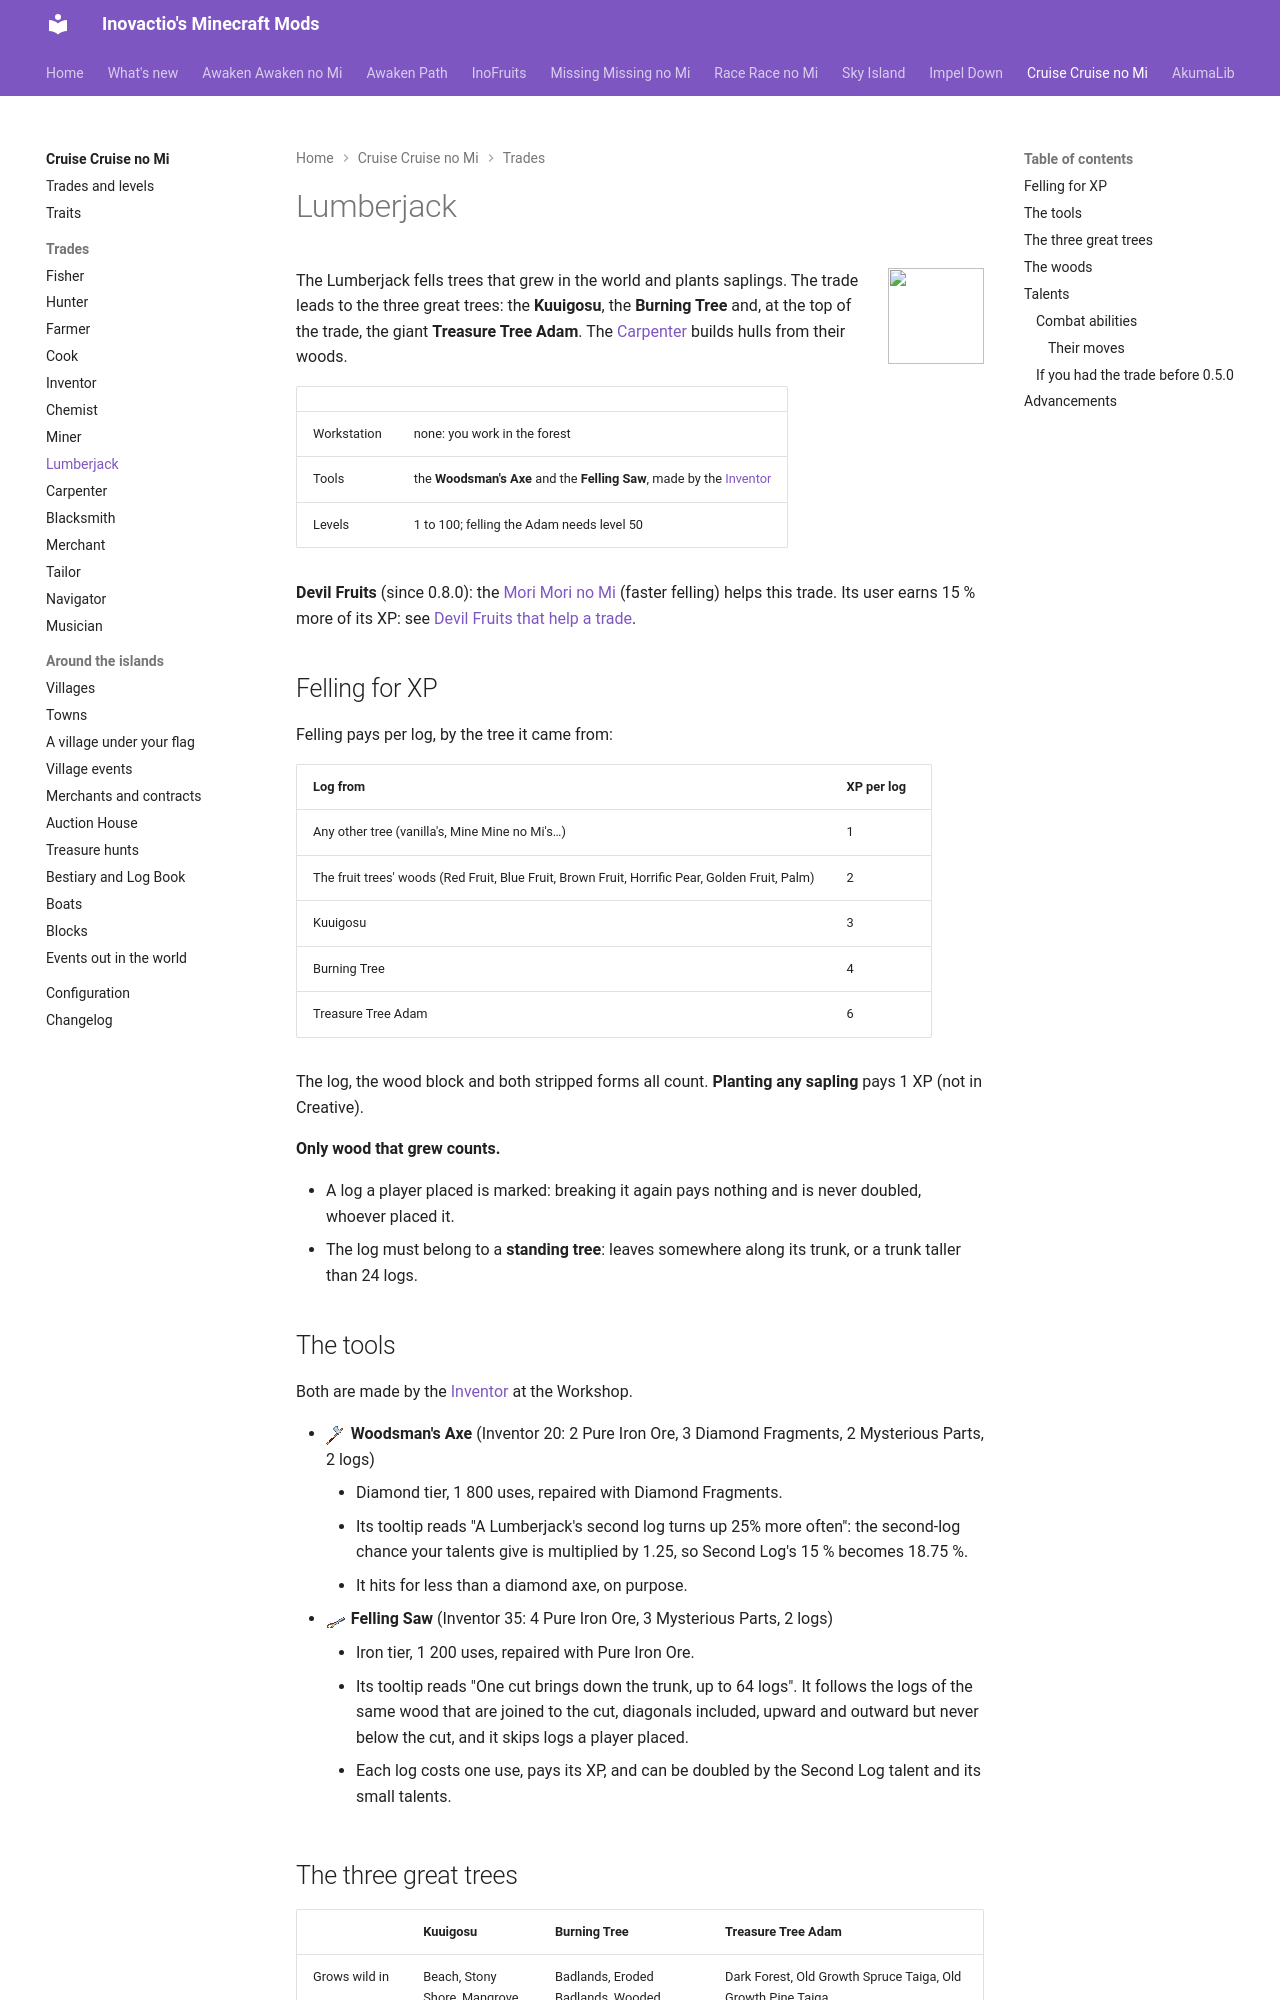

repository: Inovactio/inovactio.github.io · page: mods/cruise/trades/lumberjack/index.html · generator: mkdocs

# Lumberjack

![](../icons/trades/lumberjack.png){ .mod-icon }

The Lumberjack fells trees that grew in the world and plants saplings. The trade leads to the three great trees: the **Kuuigosu**, the **Burning Tree** and, at the top of the trade, the giant **Treasure Tree Adam**. The [Carpenter](carpenter.md) builds hulls from their woods.

| | |
|---|---|
| Workstation | none: you work in the forest |
| Tools | the **Woodsman's Axe** and the **Felling Saw**, made by the [Inventor](inventor.md) |
| Levels | 1 to 100; felling the Adam needs level 50 |

**Devil Fruits** (since 0.8.0): the [Mori Mori no Mi](../../missing-missing-no-mi/fruits/mori-mori-no-mi.md) (faster felling) helps this trade. Its user earns 15 % more of its XP: see [Devil Fruits that help a trade](../trades-and-levels.md#devil-fruits-that-help-a-trade).

## Felling for XP

Felling pays per log, by the tree it came from:

| Log from | XP per log |
|---|---|
| Any other tree (vanilla's, Mine Mine no Mi's…) | 1 |
| The fruit trees' woods (Red Fruit, Blue Fruit, Brown Fruit, Horrific Pear, Golden Fruit, Palm) | 2 |
| Kuuigosu | 3 |
| Burning Tree | 4 |
| Treasure Tree Adam | 6 |

The log, the wood block and both stripped forms all count. **Planting any sapling** pays 1 XP (not in Creative).

**Only wood that grew counts.**

- A log a player placed is marked: breaking it again pays nothing and is never doubled, whoever placed it.
- The log must belong to a **standing tree**: leaves somewhere along its trunk, or a trunk taller than 24 logs.

## The tools

Both are made by the [Inventor](inventor.md) at the Workshop.

- ![](../icons/woodsmans_axe.png){ .item-icon }**Woodsman's Axe** (Inventor 20: 2 Pure Iron Ore, 3 Diamond Fragments, 2 Mysterious Parts, 2 logs)
    - Diamond tier, 1 800 uses, repaired with Diamond Fragments.
    - Its tooltip reads "A Lumberjack's second log turns up 25% more often": the second-log chance your talents give is multiplied by 1.25, so Second Log's 15 % becomes 18.75 %.
    - It hits for less than a diamond axe, on purpose.
- ![](../icons/felling_saw.png){ .item-icon }**Felling Saw** (Inventor 35: 4 Pure Iron Ore, 3 Mysterious Parts, 2 logs)
    - Iron tier, 1 200 uses, repaired with Pure Iron Ore.
    - Its tooltip reads "One cut brings down the trunk, up to 64 logs". It follows the logs of the same wood that are joined to the cut, diagonals included, upward and outward but never below the cut, and it skips logs a player placed.
    - Each log costs one use, pays its XP, and can be doubled by the Second Log talent and its small talents.
